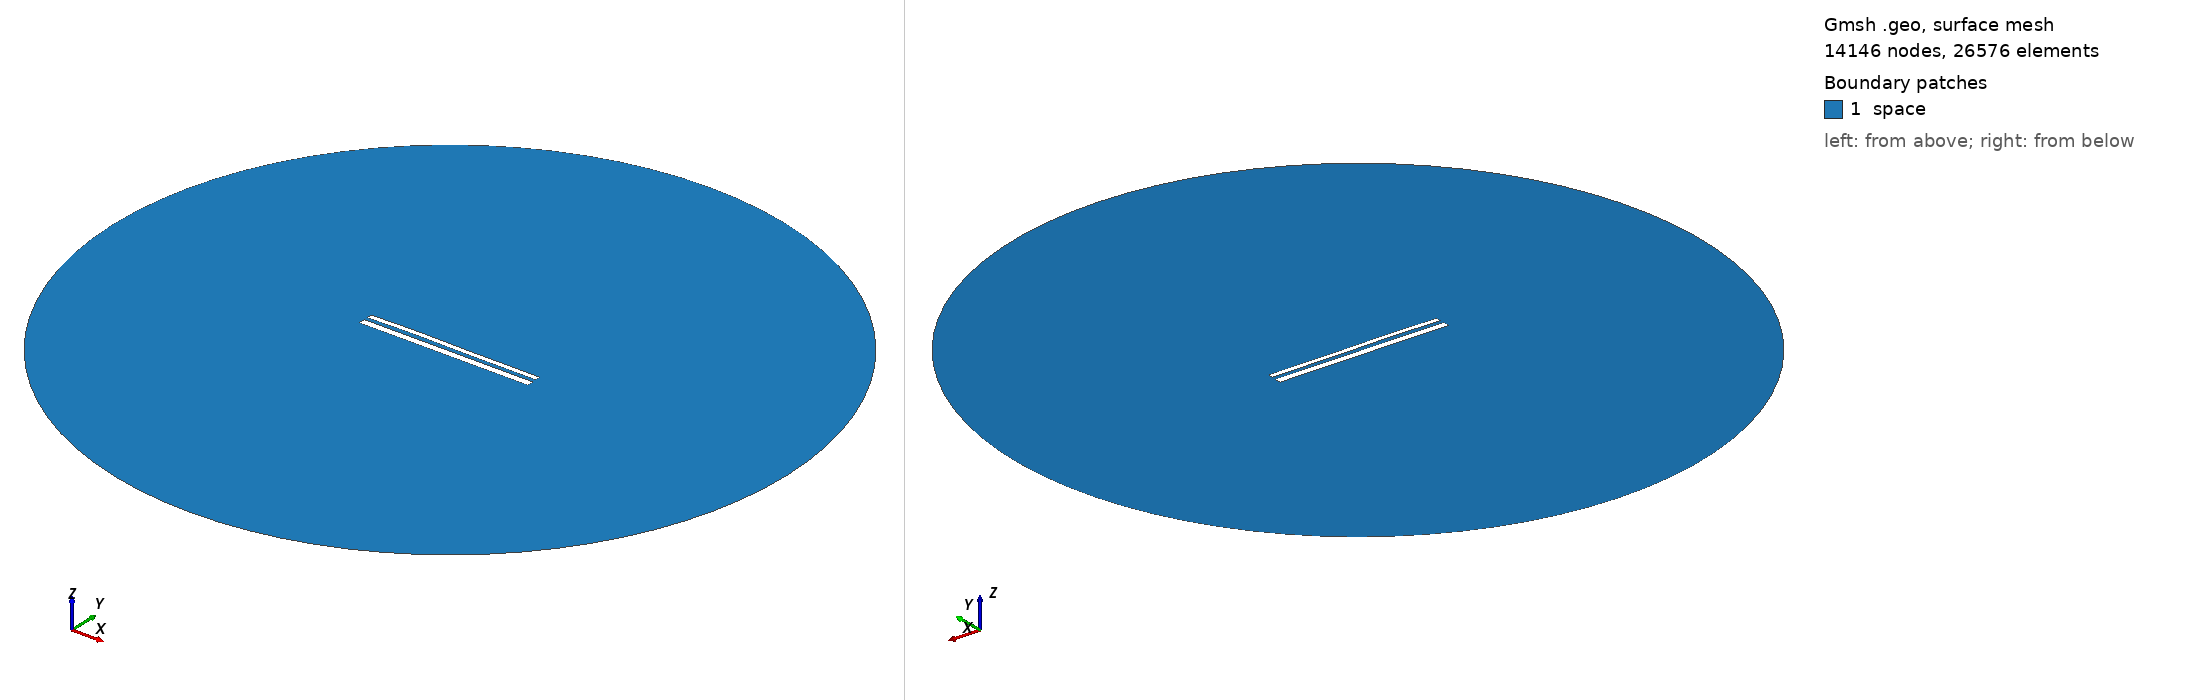

Gmsh geometry script, surface-meshed: 14146 nodes, 26576 surface elements. Boundary patches (legend numbers): 1 space. Left view from above one corner, right view from below the opposite corner. Legend entries are the model's physical surfaces. The drawing asked Gmsh for element sizes between 1% and 20% of the model's largest extent; the script's own settings can give other sizes.

=== 11124.geo (drawn) ===
//---------------------------------------
// Geometry kernel
//---------------------------------------

SetFactory("OpenCASCADE");



//---------------------------------------
// Parameters of the geometry
//---------------------------------------

// Overetch of the upper plate
overetch = 0.375;

// Distance between the plates
distance = 2.0;

// Discretization over the x axis (for the deformation)
nx = 50; 

// Length of the plate
L = 100 - overetch; 

// Number of modes
n = 4; 

// 1st mode coefficient
coeff(1) = 0.07499999999999998;
beta(1) = 0.596864 * 3.1415926535 / L;

// 2nd mode coefficient
coeff(2) = 0.15;
beta(2) = 1.49418 * 3.1415926535 / L;

// 3rd mode coefficient
coeff(3) = 0.15;
beta(3) = 2.50025 * 3.1415926535 / L;

// 4th mode coefficient
coeff(4) = 0.07499999999999998;
beta(4) = 3.49999 * 3.1415926535 / L;



//---------------------------------------
// Upper plate (deformed rectangle)
//---------------------------------------

// Coordiantes of the upper plate
xmin = -50;
xmax = 50 - overetch;

// Height of the upper plate
yheight = 4 - 2 * overetch;

// Indexes of the points
UpperID[] = {};
LowerID[] = {};
LeftID[] = {};
RightID[] = {};

// Point index
p = 1;

// Horizontal edges
For i In {1:nx}
    x = xmin + (i-1)*(xmax - xmin)/(nx-1);

    y_bottom = distance / 2 + overetch;
    For j In {1:n}
        C = (Cosh(beta(j)*L) + Cos(beta(j)*L)) / (Sinh(beta(j)*L) + Sin(beta(j)*L));
        y_bottom  = y_bottom + coeff(j) * (Cosh(beta(j)*(x+50)) - Cos(beta(j)*(x+50)) - C * (Sinh(beta(j)*(x+50)) - Sin(beta(j)*(x+50))));
    EndFor

    y_top = y_bottom + yheight;

    Point(p) = {x, y_top, 0, 1.0};
    UpperID[i] = p;
    p = p + 1;

    Point(p) = {x, y_bottom, 0, 1.0};
    LowerID[i] = p;
    p = p + 1;
EndFor

// Create point lists
UpperPts[] = {}; LowerPts[] = {};
For i In {1:nx}
  UpperPts[] += {UpperID[i]};
  LowerPts[] += {LowerID[i]};
EndFor

// Build splines
Spline(1) = {UpperPts[]};
Spline(2) = {LowerPts[]};
Line(3) = {LowerPts[nx-1], UpperPts[nx-1]};
Line(4) = {LowerPts[0], UpperPts[0]};

// Build the plane surface
Curve Loop(1) = {2, 3, -1, -4};
Plane Surface(1) = {1};



//---------------------------------------
// Lower plate (rectangle)
//---------------------------------------

// Vertices
Point(1001) = {-50, -1, 0, 1.0};
Point(1002) = { 50, -1, 0, 1.0};
Point(1003) = { 50,  -5, 0, 1.0};
Point(1004) = {-50,  -5, 0, 1.0};

// Edges
Line(5) = {1001, 1002};
Line(6) = {1002, 1003};
Line(7) = {1003, 1004};
Line(8) = {1004, 1001};

// Plane surface
Line Loop(2) = {5, 6, 7, 8};
Plane Surface(2) = {2}; 



//---------------------------------------
// Outer (fictious) boundary
//---------------------------------------

// Points
Point(1005) = {0, 0, 0};       // Center
Point(1006) = {200, 0, 0};     // Start point
Point(1007) = {0, 200, 0};     // 90 degrees
Point(1008) = {-200, 0, 0};    // 180 degrees
Point(1009) = {0, -200, 0};    // 270 degrees

// Circle arcs (each needs start, center, end)
Circle(9) = {1006, 1005, 1007};
Circle(10) = {1007, 1005, 1008};
Circle(11) = {1008, 1005, 1009};
Circle(12) = {1009, 1005, 1006};

// Plane surface for the entire domain
Curve Loop(3) = {9, 10, 11, 12};
Surface(3) = {3};

// Subtract the plates from the whole domain to obtain the actual domain where we want to solve the equations
BooleanDifference{ Surface{3}; Delete; }{ Surface{1}; Surface{2}; Delete; }




//---------------------------------------
// Transfinite Lines/Curves
//---------------------------------------

// Set the number of points on the boundaries
r = 7;

// Plates
Transfinite Curve {1, 2} = 50*r Using Progression 1;
Transfinite Curve {3, 4} = 2*r Using Progression 1;
Transfinite Line {5, 7} = 50*r Using Progression 1;
Transfinite Line {6, 8} = 2*r Using Progression 1;

// Outer boundary
Transfinite Line {9, 10, 11, 12} = 20 Using Progression 1;



//---------------------------------------
// Physical groups
//---------------------------------------                

// Physical curves (boundaries)
Physical Line("force_segment", 10) = {2};
Physical Line("upper_plate", 11) = {1, 3, 4};
Physical Line("lower_plate", 12) = {5, 6, 7, 8};
Physical Line("boundary", 20) = {9, 10, 11, 12};

// Physical Surfaces
Physical Surface("space", 30) = {3};



//---------------------------------------
// 6. Generate the Mesh
//---------------------------------------

// 2D mesh generation
Mesh 2;
